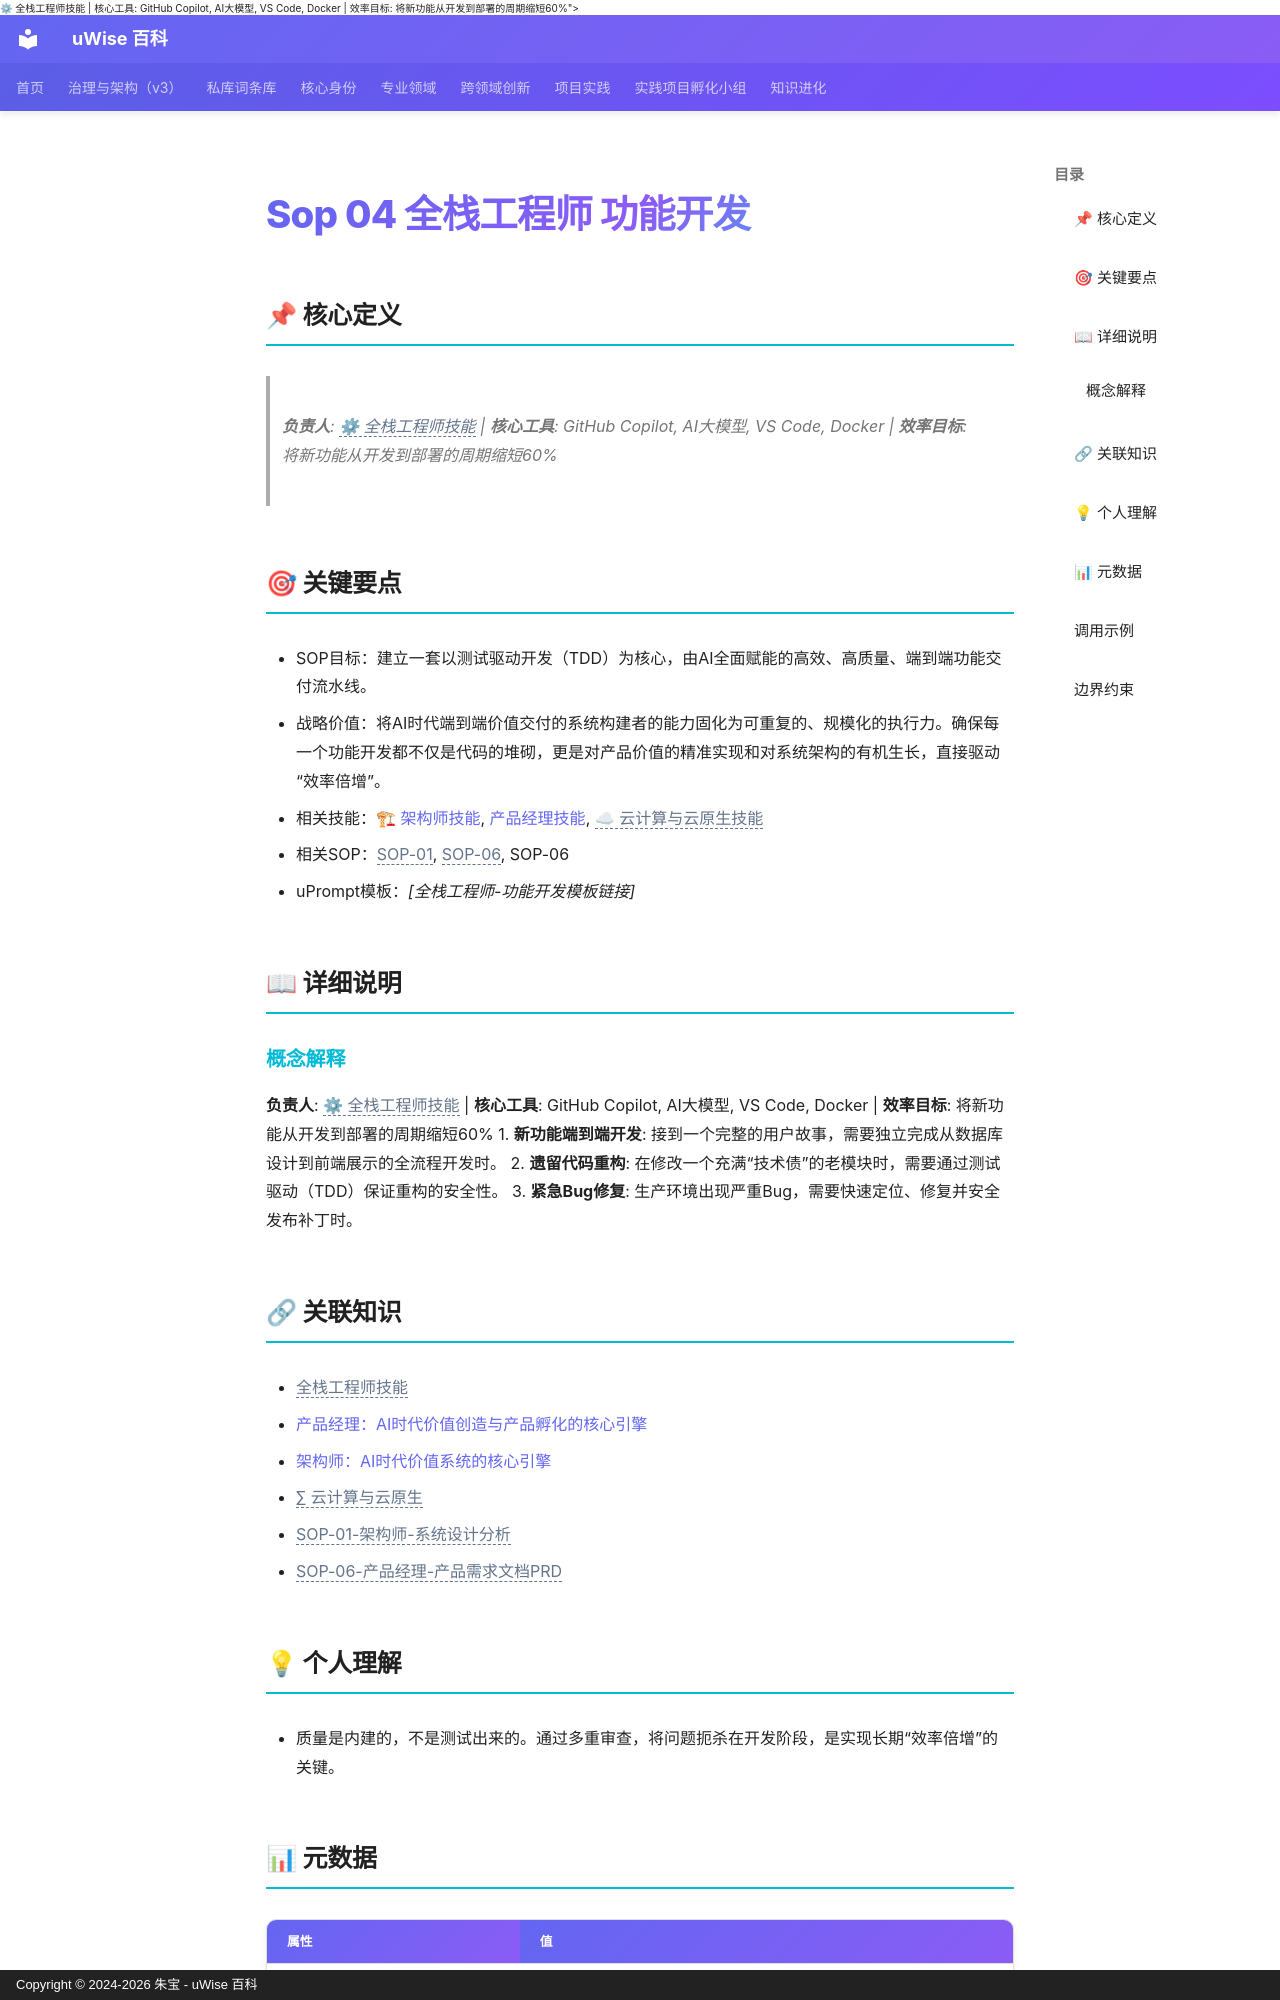

repository: zhubao315/uWise · page: vault-encyclopedia/sop-04-3100f0d2/index.html · generator: mkdocs · copyright: Copyright © 2024-2026 朱宝 - uWise 百科

---
title: "Sop 04 全栈工程师 功能开发"
description: "负责人: <span class=\"uw-unresolved\" data-target=\"全栈工程师技能\" title=\"未解析的双链目标：全栈工程师技能\">⚙ 全栈工程师技能</span> | 核心工具: GitHub Copilot, AI大模型, VS Code, Docker | 效率目标: 将新功能从开发到部署的周期缩短60%"
---

# Sop 04 全栈工程师 功能开发

## 📌 核心定义

> **负责人**: <span class="uw-unresolved" data-target="全栈工程师技能" title="未解析的双链目标：全栈工程师技能">⚙ 全栈工程师技能</span> | **核心工具**: GitHub Copilot, AI大模型, VS Code, Docker | **效率目标**: 将新功能从开发到部署的周期缩短60%

## 🎯 关键要点

- SOP目标：建立一套以测试驱动开发（TDD）为核心，由AI全面赋能的高效、高质量、端到端功能交付流水线。
- 战略价值：将AI时代端到端价值交付的系统构建者的能力固化为可重复的、规模化的执行力。确保每一个功能开发都不仅是代码的堆砌，更是对产品价值的精准实现和对系统架构的有机生长，直接驱动“效率倍增”。
- 相关技能：[🏗 架构师技能](../ai-b539c9a9/), [产品经理技能](../ai-6fb71c2f/), <span class="uw-unresolved" data-target="∑ 云计算与云原生" title="未解析的双链目标：∑ 云计算与云原生">☁ 云计算与云原生技能</span>
- 相关SOP：<span class="uw-unresolved" data-target="SOP-01-架构师-系统设计分析" title="未解析的双链目标：SOP-01-架构师-系统设计分析">SOP-01</span>, <span class="uw-unresolved" data-target="SOP-06-产品经理-产品需求文档PRD" title="未解析的双链目标：SOP-06-产品经理-产品需求文档PRD">SOP-06</span>, SOP-06
- uPrompt模板：*[全栈工程师-功能开发模板链接]*

## 📖 详细说明

### 概念解释
**负责人**: <span class="uw-unresolved" data-target="全栈工程师技能" title="未解析的双链目标：全栈工程师技能">⚙ 全栈工程师技能</span> | **核心工具**: GitHub Copilot, AI大模型, VS Code, Docker | **效率目标**: 将新功能从开发到部署的周期缩短60%
1.  **新功能端到端开发**: 接到一个完整的用户故事，需要独立完成从数据库设计到前端展示的全流程开发时。
2.  **遗留代码重构**: 在修改一个充满“技术债”的老模块时，需要通过测试驱动（TDD）保证重构的安全性。
3.  **紧急Bug修复**: 生产环境出现严重Bug，需要快速定位、修复并安全发布补丁时。
